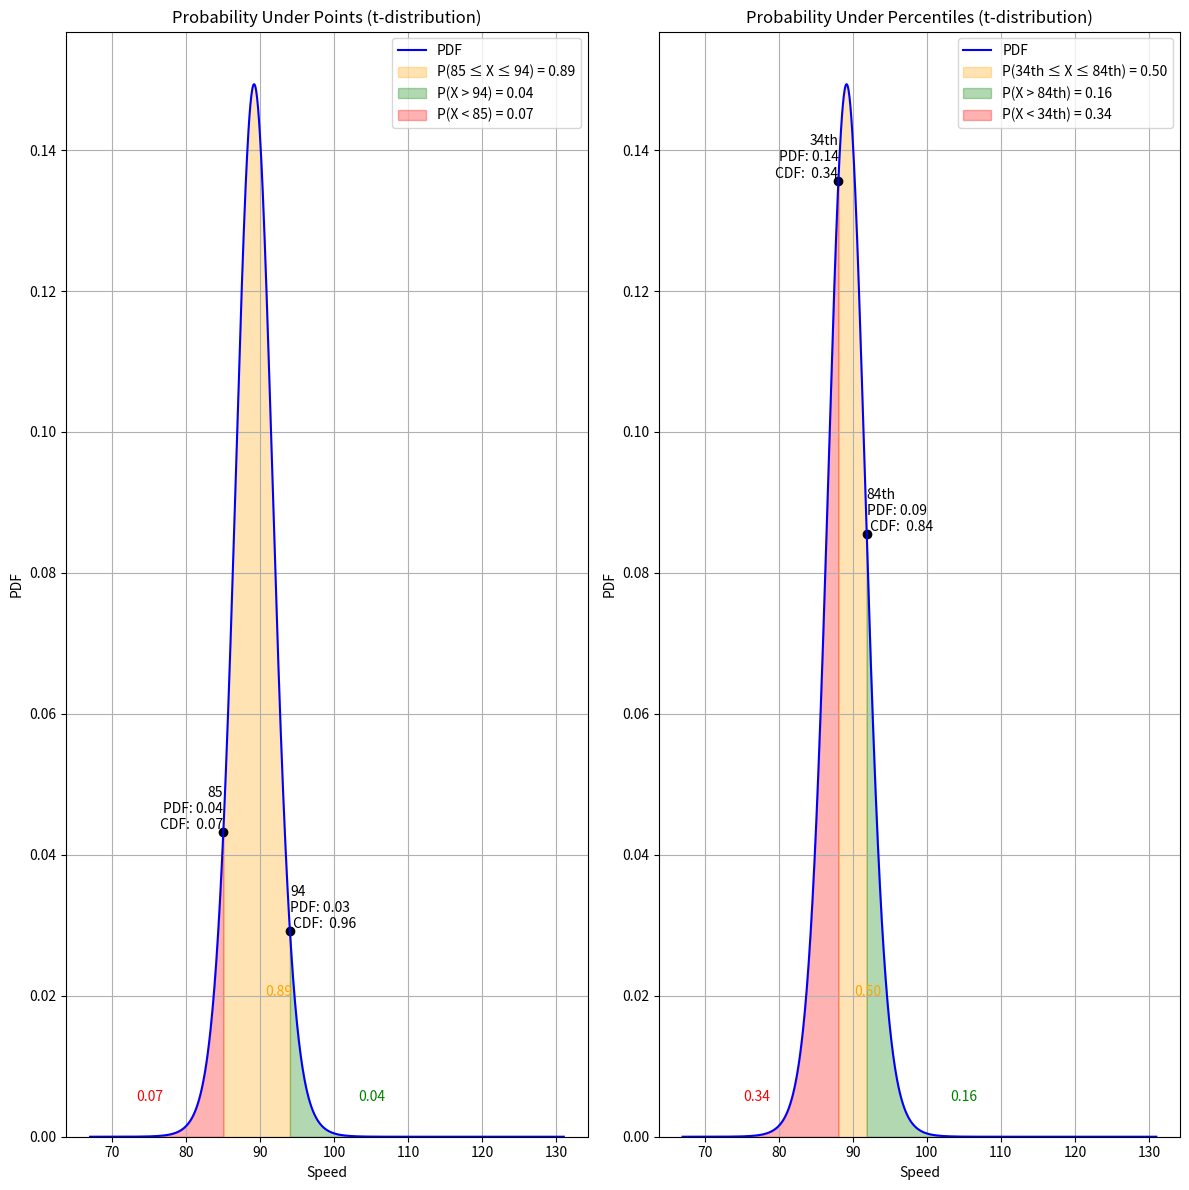

Here is the Python script that generated this plot:
"""
t-Distribution (Student’s t-Distribution):
    The t-distribution is a probability distribution that is similar in shape to the normal distribution but has
    heavier tails, meaning it accounts for more variability in small samples. It is commonly used in hypothesis
    testing and confidence interval estimation when the population standard deviation (σ) is unknown.

Formula:
    The probability density function (PDF) of the t-distribution is:
    f(t; ν) = (Γ((ν+1)/2) / (√(νπ) * Γ(ν/2))) * (1 + t²/ν)^(-(ν+1)/2)
where:
    t = variable of interest
    ν = degrees of freedom (df = n - 1)
    Γ(x) = Gamma function
    π = Pi (≈ 3.1416)

Statistical Properties:
    Mean: E(T) = 0, for df > 1
    Variance: Var(T) = df / (df - 2), for df > 2
    Standard Deviation: std(T) = √(df / (df - 2)), for df > 2
    Mode: 0
    Skewness: 0 (symmetrical around mean)
    Kurtosis: 6 / (df - 4), for df > 4

When to Use the t-Distribution:
    - When working with small sample sizes (n < 30).
    - When the population standard deviation (σ) is unknown.
    - In constructing confidence intervals for the population mean when σ is unknown.
    - In hypothesis testing for small samples (e.g., t-tests).

Relationship with Normal Distribution:
    - As the degrees of freedom (df = n - 1) increase, the t-distribution approaches the standard normal
      distribution (Z-distribution).
    - For df > 30, the difference between the t-distribution and normal distribution becomes negligible.
    - If X follows a normal distribution, then:

      T = (X̄ - μ) / (S / √n) ~ t(n-1)

    - Standardized t-distribution follows a normal approximation:

      t(ν) ≈ N(0,1)  as  ν → ∞

Applications:
    - Student’s t-test for hypothesis testing (one-sample, two-sample, paired t-tests).
    - Estimating confidence intervals for small sample means.
    - Regression analysis when sample size is limited.
"""

import numpy as np
import matplotlib.pyplot as plt
import seaborn as sns
from scipy.stats import t

speed = np.array([94, 85, 87, 88, 111, 85, 103, 87, 94, 78, 77, 85, 85])
n = len(speed)
df = n - 1  # Degree of freedom
mean = np.mean(speed)
std = np.std(speed, ddof=1)
se = std / np.sqrt(n)  # Standard error from CLT

dist = t(df, loc=mean, scale=se)  # Student's t-distribution

print("-----Start calculating probability under points-----")
# Calculate the CDF values at 85 and 94
cdf_85 = dist.cdf(85)
cdf_94 = dist.cdf(94)

# Calculate the probabilities
prob_between_85_and_94 = cdf_94 - cdf_85
prob_greater_than_94 = 1 - cdf_94  # dist.sf(94)
prob_less_than_85 = cdf_85

print(f"Probability of being between 85 and 94: {prob_between_85_and_94:.2f}")
print(f"Probability of being greater than 94: {prob_greater_than_94:.2f}")
print(f"Probability of being less than 85: {prob_less_than_85:.2f}")
print("-----End calculating probability under points-----\n\n")

print("-----Start calculating probability under percentiles-----")
# Find the values at the 34th and 84th percentiles
point_of_34 = dist.ppf(0.34)
point_of_84 = dist.ppf(0.84)

# Calculate the CDF values at these points
cdf_point_of_34 = dist.cdf(point_of_34)
cdf_point_of_84 = dist.cdf(point_of_84)

# Calculate the probabilities
prob_between_point_of_34_and_point_of_84 = cdf_point_of_84 - cdf_point_of_34
prob_greater_than_point_of_84 = 1 - cdf_point_of_84  # dist.sf(dist.ppf(.84))
prob_less_than_point_of_34 = cdf_point_of_34

print(
    f"Probability of being between 34th and 84th percentile: {prob_between_point_of_34_and_point_of_84:.2f}")
print(
    f"Probability of being greater than 84th percentile: {prob_greater_than_point_of_84:.2f}")
print(
    f"Probability of being less than 34th percentile: {prob_less_than_point_of_34:.2f}")
print("-----End calculating probability under percentiles-----\n\n")

print("-----Start Visualizing-----")
# Define the range of values
x_values = np.linspace(min(speed) - 10, max(speed) + 20, 1000)

# Calculate the PDF values
pdf_values = dist.pdf(x_values)

# Plot the PDF and highlight areas
plt.figure(figsize=(12, 12))

# Plot 1: PDF, CDF with highlighted areas for 85 and 94
plt.subplot(1, 2, 1)
sns.lineplot(x=x_values, y=pdf_values, color='blue', label='PDF')
plt.fill_between(np.linspace(85, 94, 1000), dist.pdf(np.linspace(85, 94, 1000)),
                 color='orange', alpha=0.3, label=f'P(85 ≤ X ≤ 94) = {prob_between_85_and_94:.2f}')
plt.fill_between(np.linspace(94, max(speed)+10, 1000), dist.pdf(np.linspace(94, max(speed)+10, 1000)),
                 color='green', alpha=0.3, label=f'P(X > 94) = {prob_greater_than_94:.2f}')
plt.fill_between(np.linspace(min(speed)-10, 85, 1000), dist.pdf(np.linspace(min(speed)-10,
                 85, 1000)), color='red', alpha=0.3, label=f'P(X < 85) = {prob_less_than_85:.2f}')
plt.scatter([85, 94], [dist.pdf(85), dist.pdf(94)], color='black')
plt.text(85, dist.pdf(
    85), f'85\nPDF: {dist.pdf(85):.2f}\n CDF: {cdf_85: .2f}', color='black', ha='right', va='bottom')
plt.text(94, dist.pdf(
    94), f'94\nPDF: {dist.pdf(94):.2f}\n CDF: {cdf_94: .2f}', color='black', ha='left', va='bottom')
plt.text(92.5, 0.02, f'{prob_between_85_and_94:.2f}',
         color='orange', ha='center')
plt.text(105, 0.005, f'{prob_greater_than_94:.2f}', color='green', ha='center')
plt.text(75, 0.005, f'{prob_less_than_85:.2f}', color='red', ha='center')
plt.xlabel('Speed')
plt.ylabel('PDF')
plt.title('Probability Under Points (t-distribution)')
plt.legend()
plt.grid(True)
plt.ylim(bottom=0)
plt.tight_layout()

# Plot 2: PDF, PPF with highlighted areas for 34% and 84%
plt.subplot(1, 2, 2)
sns.lineplot(x=x_values, y=pdf_values, color='blue', label='PDF')
plt.fill_between(np.linspace(point_of_34, point_of_84, 1000), dist.pdf(np.linspace(point_of_34, point_of_84, 1000)),
                 color='orange', alpha=0.3, label=f'P(34th ≤ X ≤ 84th) = {prob_between_point_of_34_and_point_of_84:.2f}')
plt.fill_between(np.linspace(point_of_84, max(x_values), 1000), dist.pdf(np.linspace(point_of_84, max(
    x_values), 1000)), color='green', alpha=0.3, label=f'P(X > 84th) = {prob_greater_than_point_of_84:.2f}')
plt.fill_between(np.linspace(min(x_values), point_of_34, 1000), dist.pdf(np.linspace(min(
    x_values), point_of_34, 1000)), color='red', alpha=0.3, label=f'P(X < 34th) = {prob_less_than_point_of_34:.2f}')
plt.scatter([point_of_34, point_of_84], [dist.pdf(
    point_of_34), dist.pdf(point_of_84)], color='black')
plt.text(point_of_34, dist.pdf(point_of_34),
         f'34th\nPDF: {dist.pdf(point_of_34):.2f}\n CDF: {cdf_point_of_34: .2f}', color='black', ha='right', va='bottom')
plt.text(point_of_84, dist.pdf(point_of_84),
         f'84th\nPDF: {dist.pdf(point_of_84):.2f}\n CDF: {cdf_point_of_84: .2f}', color='black', ha='left', va='bottom')
plt.text(np.mean(x_values) - 7, 0.02,
         f'{prob_between_point_of_34_and_point_of_84:.2f}', color='orange', ha='center')
plt.text(np.max(x_values) - 26, 0.005,
         f'{prob_greater_than_point_of_84:.2f}', color='green', ha='center')
plt.text(np.min(x_values) + 10, 0.005,
         f'{prob_less_than_point_of_34:.2f}', color='red', ha='center')
plt.xlabel('Speed')
plt.ylabel('PDF')
plt.title('Probability Under Percentiles (t-distribution)')
plt.legend()
plt.grid(True)
plt.ylim(bottom=0)
plt.tight_layout()

plt.show()
print("-----End Visualizing-----")
